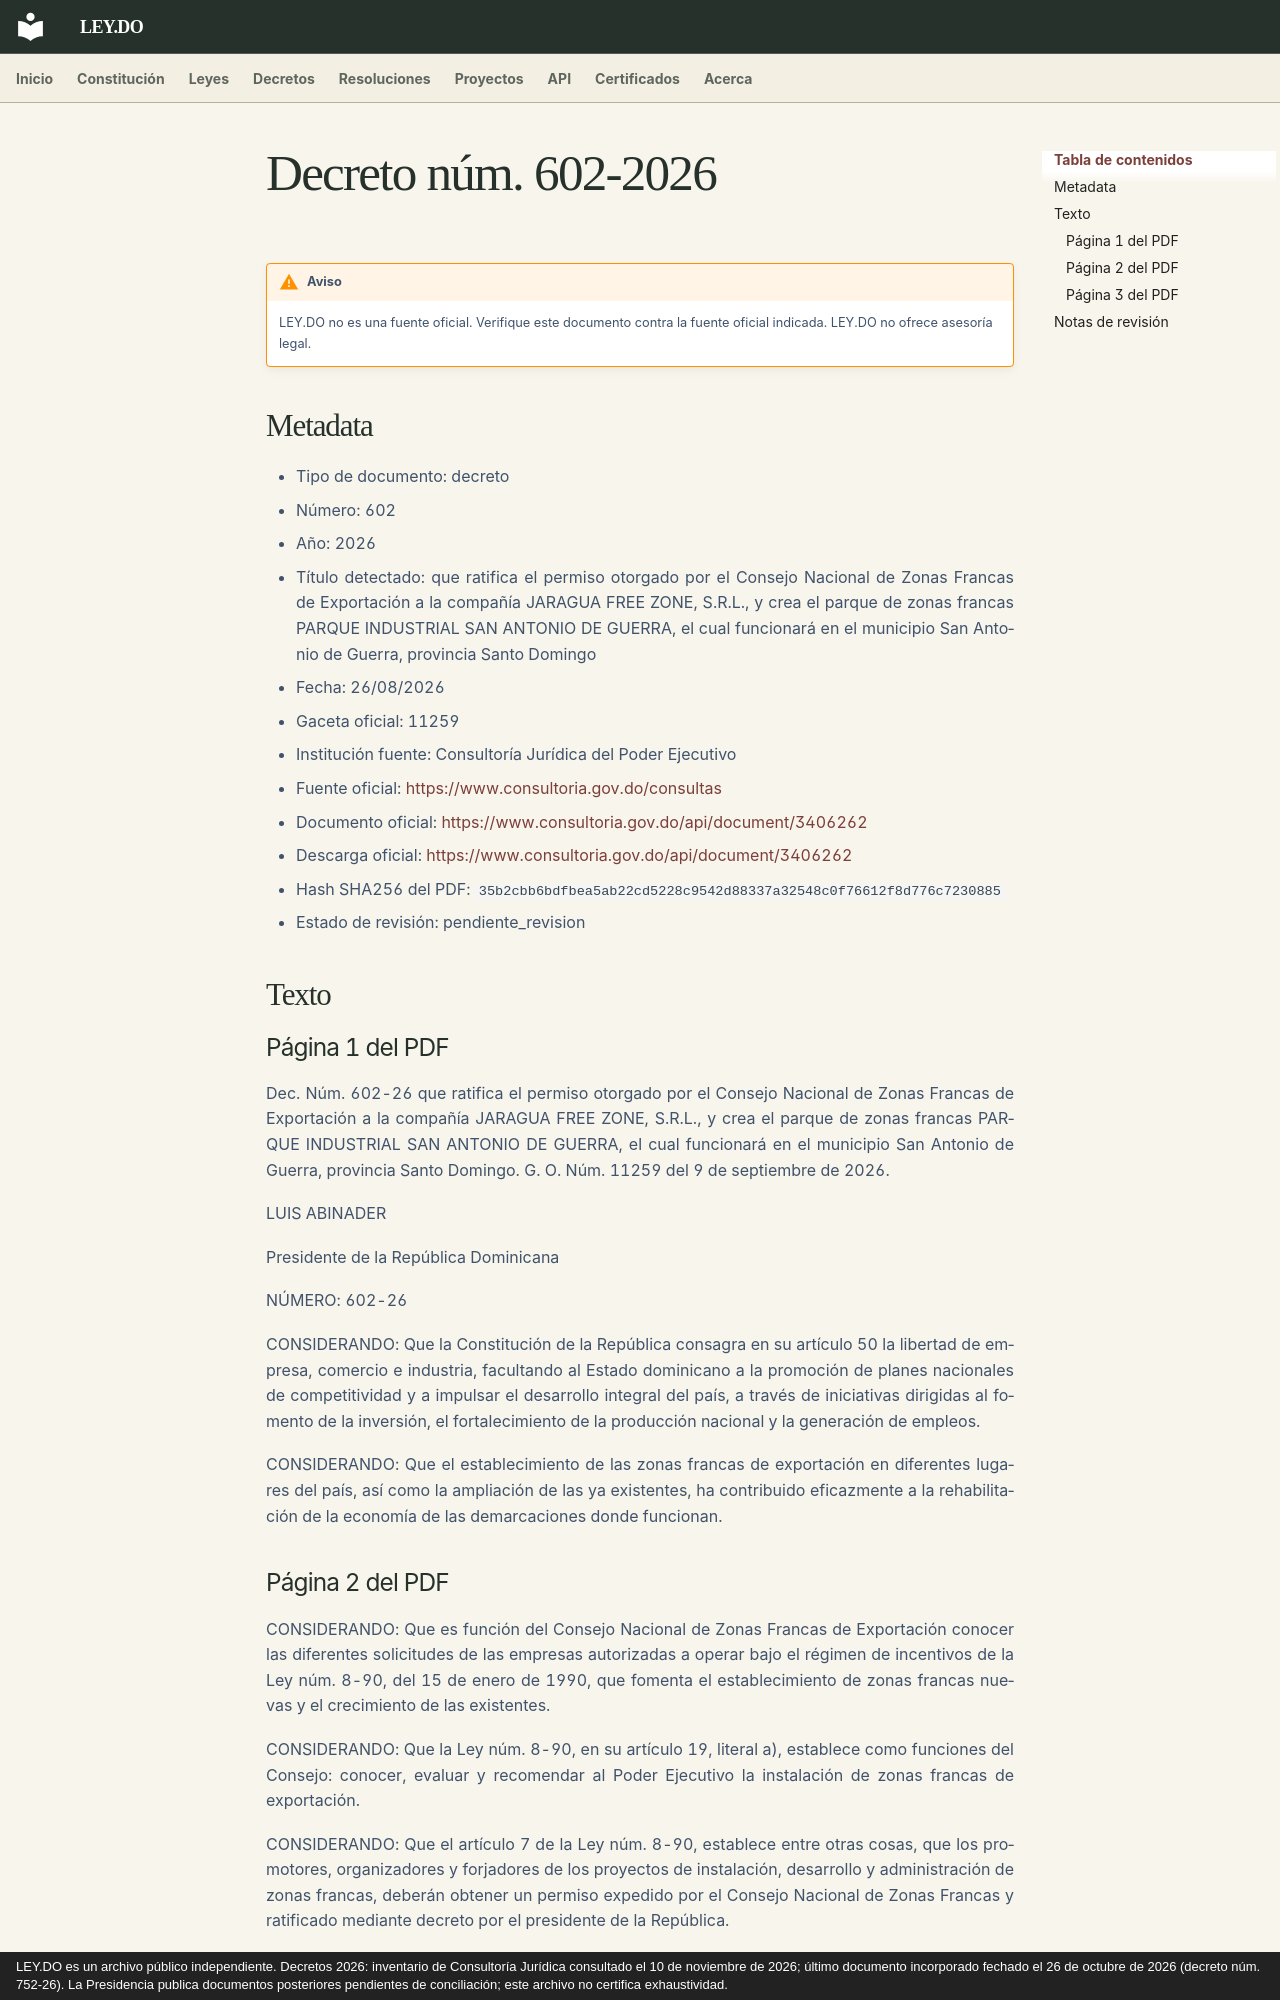

repository: ley-do/ley.do · page: decretos/2026/decreto-602-2026/index.html · generator: mkdocs · copyright: LEY.DO es un archivo público independiente. Decretos 2026: inventario de Consultoría Jurídica consultado el 10 de noviembre de 2026; último documento incorporado fechado el 26 de octubre de 2026 (decreto núm. 752-26). La Presidencia publica documentos posteriores pendientes de conciliación; este archivo no certifica exhaustividad.

# Decreto núm. 602-2026

!!! warning "Aviso"
    LEY.DO no es una fuente oficial. Verifique este documento contra la fuente oficial indicada.
    LEY.DO no ofrece asesoría legal.

## Metadata

- Tipo de documento: decreto
- Número: 602
- Año: 2026
- Título detectado: que ratifica el permiso otorgado por el Consejo Nacional de Zonas Francas de Exportación a la compañía JARAGUA FREE ZONE, S.R.L., y crea el parque de zonas francas PARQUE INDUSTRIAL SAN ANTONIO DE GUERRA, el cual funcionará en el municipio San Antonio de Guerra, provincia Santo Domingo
- Fecha: 26/08/2026
- Gaceta oficial: 11259
- Institución fuente: Consultoría Jurídica del Poder Ejecutivo
- Fuente oficial: [https://www.consultoria.gov.do/consultas](https://www.consultoria.gov.do/consultas)
- Documento oficial: [https://www.consultoria.gov.do/api/document/3406262](https://www.consultoria.gov.do/api/document/3406262)
- Descarga oficial: [https://www.consultoria.gov.do/api/document/3406262](https://www.consultoria.gov.do/api/document/3406262)
- Hash SHA256 del PDF: `35b2cbb6bdfbea5ab22cd5228c9542d88337a32548c0f76612f8d776c7230885`
- Estado de revisión: pendiente_revision

## Texto

### Página 1 del PDF

Dec. Núm. 602-26 que ratifica el permiso otorgado por el Consejo Nacional de Zonas Francas de Exportación a la compañía JARAGUA FREE ZONE, S.R.L., y crea el parque de zonas francas PARQUE INDUSTRIAL SAN ANTONIO DE GUERRA, el cual funcionará en el municipio San Antonio de Guerra, provincia Santo Domingo. G. O. Núm. 11259 del 9 de septiembre de 2026.

LUIS ABINADER

Presidente de la República Dominicana

NÚMERO: 602-26

CONSIDERANDO: Que la Constitución de la República consagra en su artículo 50 la libertad de empresa, comercio e industria, facultando al Estado dominicano a la promoción de planes nacionales de competitividad y a impulsar el desarrollo integral del país, a través de iniciativas dirigidas al fomento de la inversión, el fortalecimiento de la producción nacional y la generación de empleos.

CONSIDERANDO: Que el establecimiento de las zonas francas de exportación en diferentes lugares del país, así como la ampliación de las ya existentes, ha contribuido eficazmente a la rehabilitación de la economía de las demarcaciones donde funcionan.
